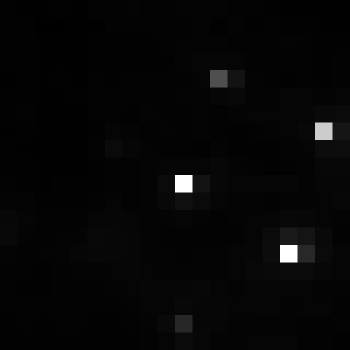

Data behind this chart, as committed beside it:
, xmin, ymin, lat, lon, area, perimeter, max_nanowatts, min_nanowatts, moonlight_illumination, clear_sky_confidence, mean_nanowatts
0, 857, 3047, -4.772, -4.772, 1.0, 0.0, 103.1, 0.4334, 11.82, 0.0, 2.956
